Run: headless pygame with SDL's dummy video driver; simulated clock (each Clock.tick advances the game by its frame time, no real sleeping); random seed 0; keys injected as events and as key.get_pressed() state; no mouse input.
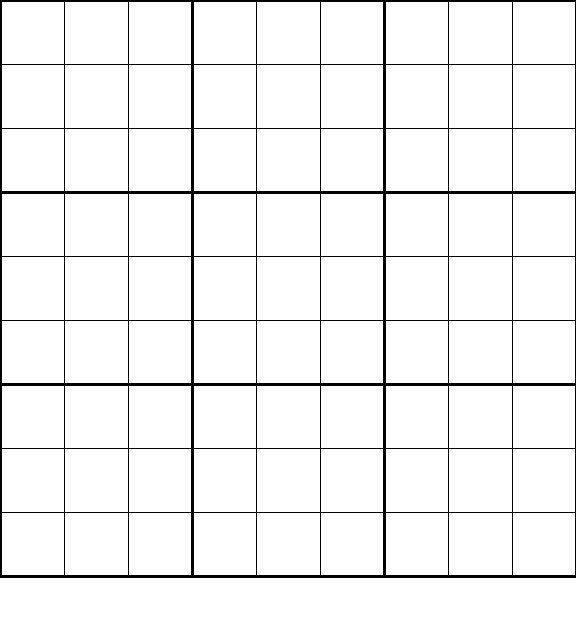
Frame 1 of 4 · flips 1–60 · no input
Frame 2 of 4 · flips 61–180 · tapped SPACE, RETURN · held RIGHT (→), D · screen unchanged from frame 1, image omitted
Frame 3 of 4 · flips 181–300 · held DOWN (↓), S · screen unchanged from frame 2, image omitted
Frame 4 of 4 · flips 301–420 · held LEFT (←), A, UP (↑), W · screen unchanged from frame 3, image omitted

The pygame program that drew these frames:

#main file
import pygame

#Class
class Board:
	def __init__(self, width, height, screen, difficulty):
		self.width = 64 * 9
		self.height = 64 * 10
		self.screen = screen
		self.difficulty = difficulty

	# Constructor for the Board class.
	# screen is a window from PyGame.
	# difficulty is a variable to indicate if the user chose easy medium, or hard.

	def draw(self):
		for i in range(10):
			pygame.draw.line(self.screen, "black", (0, i * 64), (576, i * 64))
			pygame.draw.line(self.screen, "black", (i * 64, 0), (i * 64, 576))
		for i in range(4):
			pygame.draw.line(self.screen,"black",(0,i*192),(576,i*192),3)
			pygame.draw.line(self.screen, "black", (i*192, 0), (i*192,576), 3)
	# Draws an outline of the Sudoku grid, with bold lines to delineate the 3x3 boxes.
	# Draws every cell on this board.
	def select(self, row, col):
		pass

	# Marks the cell at (row, col) in the board as the current selected cell.
	# Once a cell has been selected, the user can edit its value or sketched value.

	def click(self, row, col):
		pass

	#   If a tuple of (x,y) coordinates is within the displayed board,
	# this function returns a tuple of the (row, col) of the cell which was clicked.
	# Otherwise, this function returns None.

	def clear(self):
		pass

	#     Clears the value cell.
	# Note that the user can only remove the cell values and
	# sketched values that are filled by themselves.

	def sketch(self, value):
		pass

	# Sets the sketched value of the current selected cell equal to the user entered value.
	# It will be displayed at the top left corner of the cell using the draw() function.

	def place_number(self, value):
		pass

	#     Sets the value of the current selected cell equal to the user entered value.
	# Called when the user presses the Enter key.

	def reset_to_original(self):
		pass

	#     Resets all cells in the board to their original values
	# (0 if cleared, otherwise the corresponding digit).

	def is_full(self):
		pass

	# Returns a Boolean value indicating whether the board is full or not.

	def update_board(self):
		pass

	# Updates the underlying 2D board with the values in all cells.

	def find_empty(self):
		pass

	# Finds an empty cell and returns its row and col as a tuple (x,y).

	def check_board(self):
		pass
# Check whether the Sudoku board is solved correctly.

def main():
	try:
		pygame.init()
		screen = pygame.display.set_mode((576, 640))
		board = Board(576, 640, screen, 1)
		clock = pygame.time.Clock()
		running = True
		screen.fill("white")
		board.draw()

		while running:
			for event in pygame.event.get():
				if event.type == pygame.QUIT:
					running = False


			pygame.display.flip()
			clock.tick(60)

	finally:
		pygame.quit()

#variables


if __name__ == "__main__":
	main()
